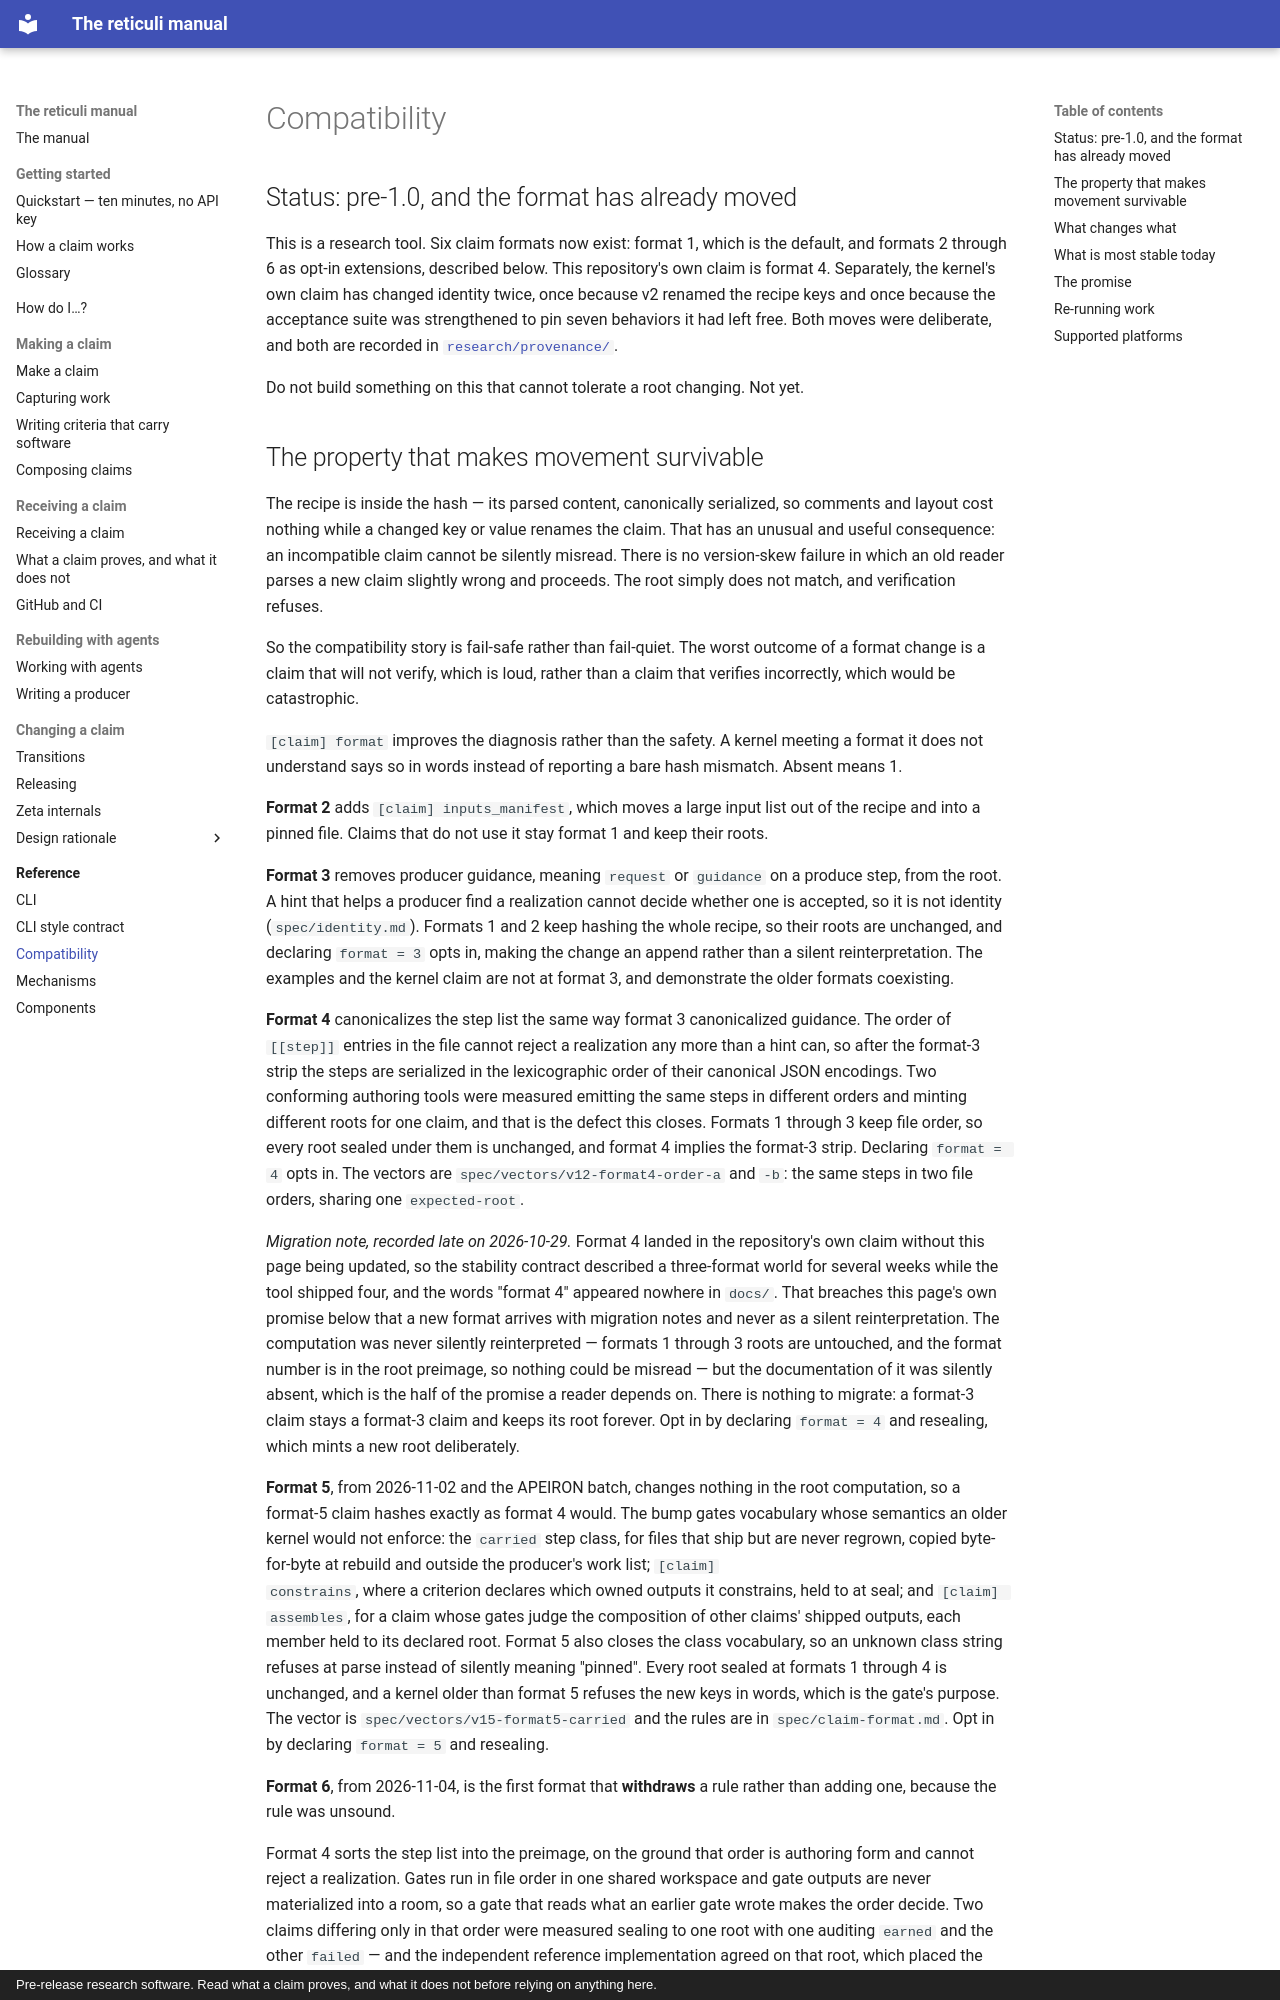

repository: rz4/reticuli · page: compatibility/index.html · generator: mkdocs · copyright: Pre-release research software. Read what a claim proves, and what it does not before relying on anything here.

# Compatibility

## Status: pre-1.0, and the format has already moved

This is a research tool. Six claim formats now exist: format 1, which is the
default, and formats 2 through 6 as opt-in extensions, described below. This
repository's own claim is format 4. Separately, the kernel's own claim has
changed identity twice, once because v2 renamed the recipe keys and once
because the acceptance suite was strengthened to pin seven behaviors it had
left free. Both moves were deliberate, and both are recorded in
[`research/provenance/`](https://github.com/rz4/reticuli/blob/main/research/provenance/bootstrap.md).

Do not build something on this that cannot tolerate a root changing. Not yet.
